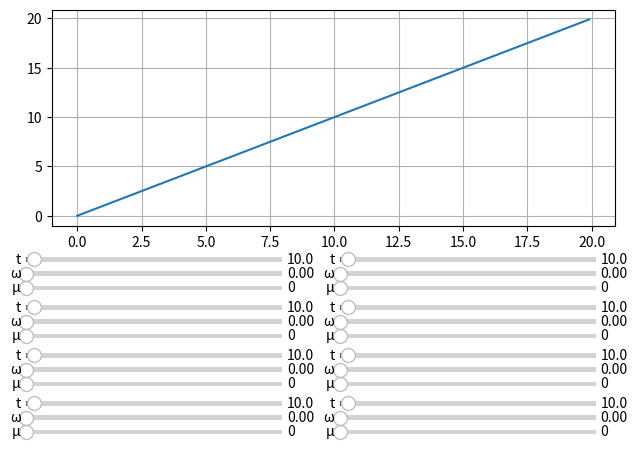

Reproduce this figure in Python. (Note: this script raises an exception after producing the figure.)
import numpy as np
import math
import matplotlib.pyplot as plt
import matplotlib.widgets as wdg
import time
import scipy.integrate as scp

R_EARTH = 6375000
R_MOON = 1738000
g_EARTH = 9.81
g_MOON = 1.62
GM_EARTH = R_EARTH ** 2 * 9.81
GM_MOON = R_MOON ** 2 * 1.62
OMEGA_MAX = 2 * np.pi / 360  # для ЛК - в пять раз больше

x_list = np.arange(0, 20, 0.1)
y_list = np.arange(0, 20, 0.1)


# класс РН
class RN(object):
    def __init__(self, mass, dry_mass, thrust, gas_speed, d, drag):
        self.mass = mass
        self.dry_mass = dry_mass
        self.thrust = thrust
        self.gas_speed = gas_speed
        self.d = d
        self.drag = drag


# сроздаем класс слайдеров
class Sliders(object):
    def __init__(self, number_y, number_x, max_time):  # три раза одно и то же: создаем axes слайдера, задаем сам
        # слайдер с его min, max, и начальным значением, а так же указываем функцию, которую вызываем при изменении
        self.axes_duration = plt.axes([0.03 + number_x * 0.49, 0.42 - number_y * 0.1, 0.4, 0.02])
        self.duration = wdg.Slider(self.axes_duration, valmin=0.1, valmax=max_time, label='t', valinit=10,
                                   valfmt='%1.1f')
        self.duration.on_changed(slider1)

        self.axes_omega = plt.axes([0.03 + number_x * 0.49, 0.39 - number_y * 0.1, 0.4, 0.02])
        self.omega = wdg.Slider(self.axes_omega, valmin=0, valmax=OMEGA_MAX, label='ω', valinit=0, valfmt='%1.2f')
        self.omega.on_changed(slider1)

        self.axes_mu = plt.axes([0.03 + number_x * 0.49, 0.36 - number_y * 0.1, 0.4, 0.02])
        self.mu = wdg.Slider(self.axes_mu, valmin=0, valmax=1, label='μ', valinit=0, valfmt='%1.0f')
        self.mu.on_changed(slider1)


# функция отображения
def slider1(event):
    ax.clear()
    ax.grid()
    ax.plot(x_list, a.duration.val * y_list)


# Создадим окно с графиком
fig, ax = plt.subplots()
ax.plot(x_list, y_list)
ax.grid()
fig.subplots_adjust(left=0.07, right=0.95, top=0.95, bottom=0.5)

# Создание слайдеров
a = Sliders(0, 0, 300)
b = Sliders(1, 0, 300)
c = Sliders(2, 0, 300)
d = Sliders(3, 0, 300)
e = Sliders(0, 1, 300)
f = Sliders(1, 1, 300)
g = Sliders(2, 1, 300)
h = Sliders(3, 1, 300)

plt.show()

PLOT_DATA = np.empty((0, 9))  # пустой массив для всееееех данных
ACCURACY = 1
GLOBAL_TIME = 0

RN1 = RN(2145000, 135000, 34350, 2580, )


def rho(x):  # модель атмосферы
    if x > 100000:
        return 0
    else:
        return abs(-5.077428495107001e-98 * x ** 20 + 1.02179450092716e-91 * x ** 19 - 9.51056273723164e-86 * x ** 18 \
                   + 5.43086712256032e-80 * x ** 17 + -2.12795123856615e-74 * x ** 16 + 6.06179497780304e-69 * x ** 15 \
                   - 1.297628679472637e-63 * x ** 14 + 2.12767111018346e-58 * x ** 13 - 2.698622303025403e-53 * x ** 12 \
                   + 2.654936679029503e-48 * x ** 11 - 2.018662492657540e-43 * x ** 10 + 1.174063071822955e-38 * x ** 9 \
                   - 5.127635720995367e-34 * x ** 8 + 1.632085561589600e-29 * x ** 7 - 3.606575463093424e-25 * x ** 6 \
                   + 5.081926585007299e-21 * x ** 5 - 3.752168715313960e-17 * x ** 4 - 7.009582584511156e-15 * x ** 3 \
                   + 4.948170131598756e-09 * x ** 2 - 1.197533162371212e-04 * x + 1.226219387339549)


def model(duration, mu, omega):  # modeling

    def f(t, arg):  # equation system
        r, v_r, phi, v_phi, mass, mu, alpha = arg
        return [
            v_r,
            -GM_EARTH / (r ** 2),
            U / M * mu * np.sin(alpha) / r,
            0,
            mu,
            0,
            omega
        ]

    arg0 = [M, V_r, V_c, alpha, r, c]  # start f() args
    ODE = scp.ode(f)
    ODE.set_integrator('dopri5')
    ODE.set_initial_value(arg0, 0)

    w = np.empty((0, 7))
    for i in np.linspace(0, duration, round(ACCURACY * duration)):
        w = np.vstack((w, (np.hstack((ODE.integrate(i), i + GLOBAL_TIME)))))  # склеиваю новое решение со вмеренем

        if U / w[-1, 0] * mu > g_max:
            print(">g_max!")
            mu = 0
            pass
        elif w[-1, 0] <= M_rocket:
            print("no fuel")
            mu = 0
        elif w[-1, 4] < R_moon:
            break

    GLOBAL_TIME = GLOBAL_TIME + i
    PLOT_DATA = np.vstack((PLOT_DATA, w))  # склеиваю старые значения полеты с новыми
    print(prt(M), '\t', prt(V_r), '\t', prt(V_c * r), '\t', prt(r - R_moon), '\t', round((2 * np.pi - c) * r, 2), '\t',
          alpha, '\t', mu, '\t', duration)
    M = w[-1, 0]  # data updt
    V_r = w[-1, 1]
    V_c = w[-1, 2]
    r = w[-1, 4]
    c = w[-1, 5]
